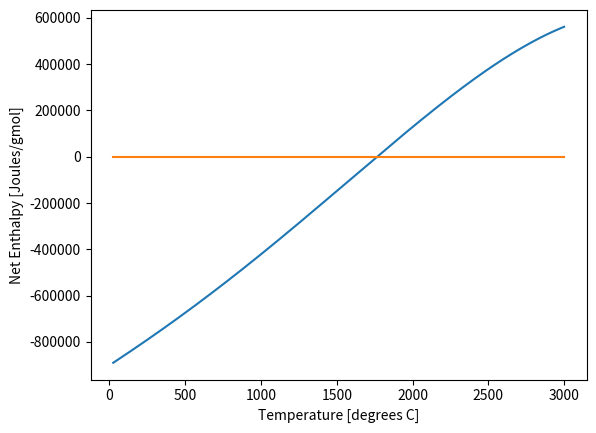

Write Python code to recreate this figure.
import numpy as np
import matplotlib.pyplot as plt
get_ipython().magic('matplotlib inline')

n = dict()
n['CO2'] = 1
n['H2O'] = 2
n['N2'] = 3*(.79/0.21)

for k in n.keys(): 
    print("n[{:3s}] =  {:5.2f}".format(k,n[k]))

DeltaH_Rxn = -890400

Cp = dict()
Cp['CO2','g'] = lambda T: 36.11 + 4.233e-2*T - 2.887e-5*T**2 + 7.464e-9*T**3
Cp['H2O','g'] = lambda T: 33.46 + 0.688e-2*T + 0.7604e-5*T**2 - 3.593e-9*T**3
Cp['N2','g']  = lambda T: 29.00 + 0.2199e-2*T + 0.5723e-5*T**2 - 2.871e-9*T**3

from scipy import integrate

def DeltaH_Prod(T):
    h1,err = integrate.quad(Cp['CO2','g'],25,T)
    h2,err = integrate.quad(Cp['H2O','g'],25,T)
    h3,err = integrate.quad(Cp['N2','g'],25,T)
    return n['CO2']*h1 + n['H2O']*h2 + n['N2']*h3

f = lambda T: DeltaH_Rxn + DeltaH_Prod(T)

T = np.linspace(25,3000,200)
plt.plot(T,[f(T) for T in T],[25,3000],[0,0])
plt.xlabel('Temperature [degrees C]')
plt.ylabel('Net Enthalpy [Joules/gmol]');

from scipy.optimize import brentq

T = brentq(f,25,3000)
print('The adiabatic flame temperature is {:6.1f} degrees C.'.format(T))



